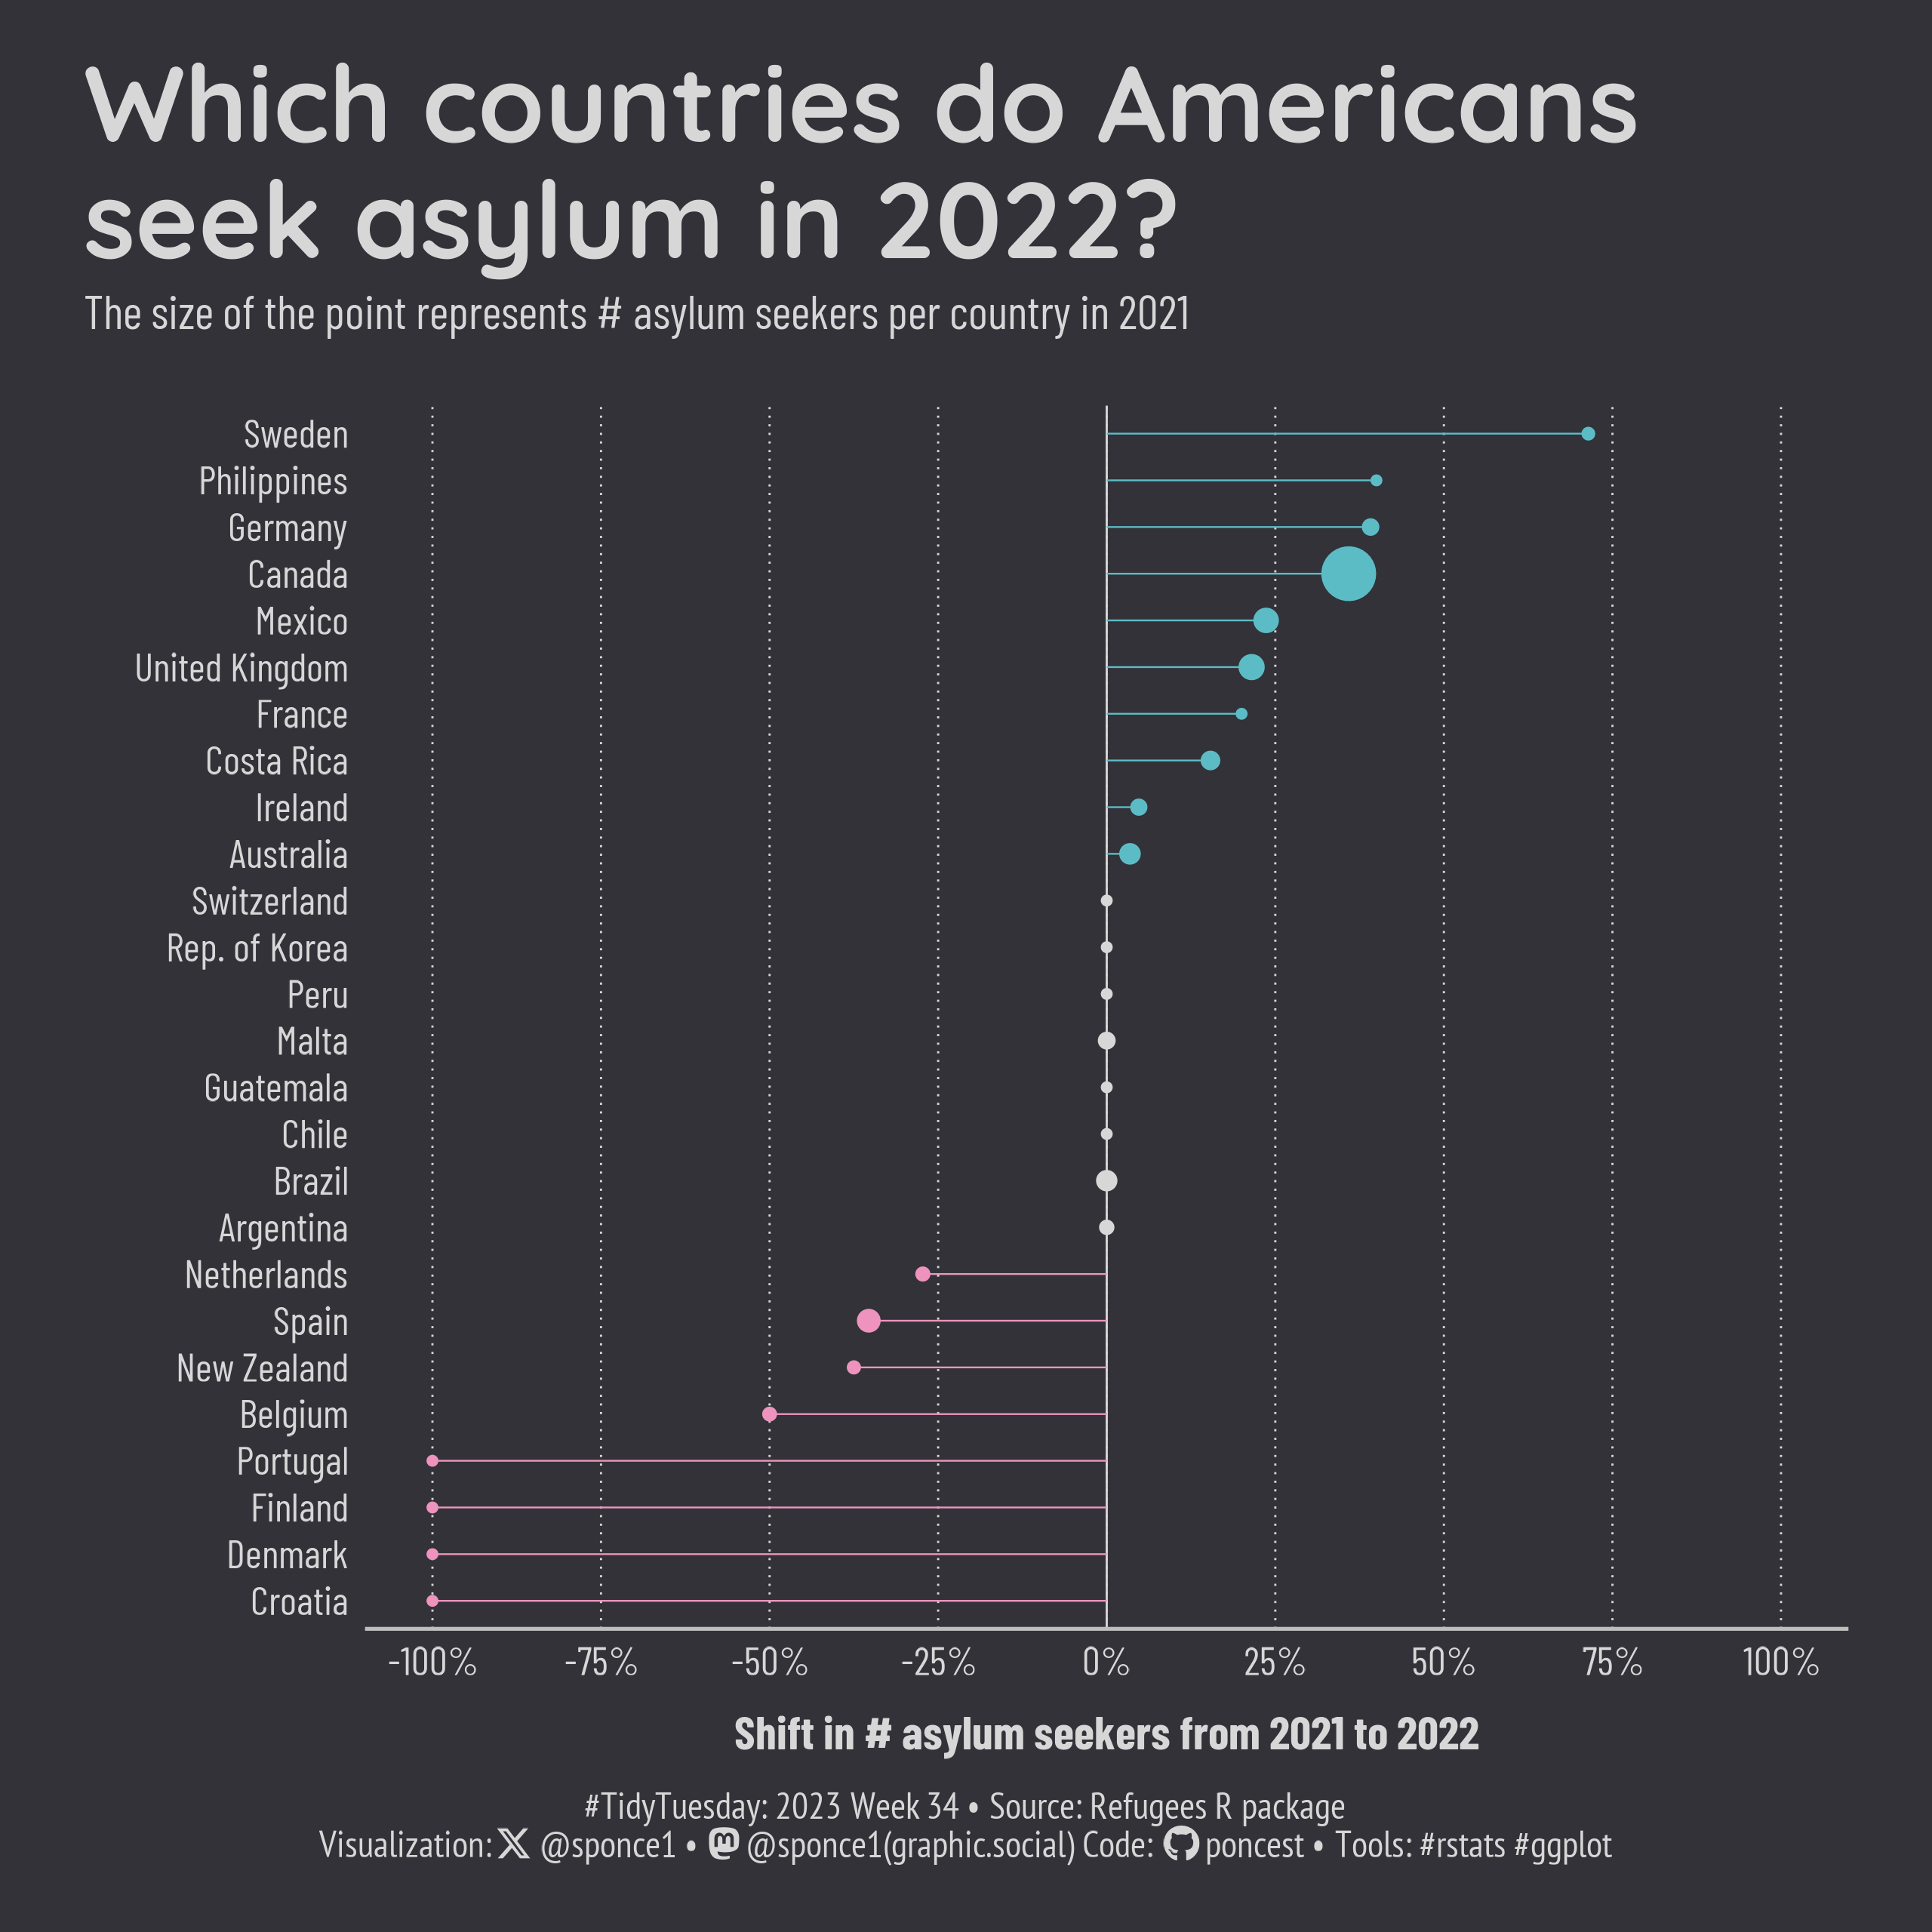

Write R code to recreate this figure.


## Challenge: #TidyTuesday 2023 week 34 
## Data:      Refugees
## Author:    Steven Ponce
## Date:      2023-08-21


## 1. LOAD PACKAGES & SETUP ----  
pacman::p_load(tidyverse, tidytuesdayR, ggtext, showtext, janitor, scales, lubridate)


# |- figure size ---- 
camcorder::gg_record(
    dir    = here::here("temp_plots"), 
    device = "png",
    width  = 8,
    height = 8,
    units  = "in",
    dpi    = 320) 

# |- resolution ---- 
showtext_opts(dpi = 320, regular.wt = 300, bold.wt = 800)


## 2. READ IN THE DATA ----
tt <- tidytuesdayR::tt_load(2023, week = 34) 

population <- tt$population %>% clean_names()

readme(tt)   
rm(tt)   


## 3. EXAMINING THE DATA ----
colnames(population)
glimpse(population)  

population$year %>% range()
population %>% count(year, sort = T)
population %>% count(coo_name, sort = T)   
population %>% count(coa_name, sort = T)  
population %>% count(refugees, sort = T)
population %>% count(asylum_seekers, sort = T)
population %>% count(returned_refugees, sort = T)
population %>% count(idps, sort = T)



## 4. TIDYDATA ----

# flexible summary function - change in `asylum seeker` 20221 - 2022

flexible_summary_function <- function(tbl, category){
    
    tbl %>% 
        filter(year %in% c(2021, 2022)) %>% 
        select(year:asylum_seekers) %>% 
        arrange(desc(coa_name)) %>% 
        
        group_by(coo_name, coa_name) %>%  
        summarise(
            ratio   = last({{ category }}) / first({{ category }}),
            change  = ratio - 1,                                          
            `2021`  = first({{ category }}),
            `2022`  = last({{ category }}),
            .groups = "drop",
        ) %>% 
        ungroup()
}


asylum_seekers_2021_2022 <- population %>% 
    filter(coo_name == "United States of America") %>% 
    flexible_summary_function(category = asylum_seekers) %>% 
    
    # remove NaN and Inf
    filter_all(all_vars(!is.infinite(.))) %>% 
    filter_all(all_vars(!is.nan(.))) %>% 
    
    # format country names
    mutate(
        coa_name = case_when(
            coa_name == "United Kingdom of Great Britain and Northern Ireland" ~ "United Kingdom",
            coa_name == "Netherlands (Kingdom of the)"                         ~ "Netherlands",
            TRUE ~ coa_name
        )
    ) %>% 
    
    # highlight column for color
    mutate(
        highlight = case_when(
            change > 0   ~ "increase",
            change < 0   ~ "decrease",
            change == 0  ~ "neutral"
        )) %>% 
    
    # reorder
    mutate(coa_name = fct_reorder(coa_name, change)) 



# 5. VISUALIZATION ---- 

### |- plot aesthetics ---- 
bkg_col      <- "#323238" 
title_col    <- "#d7d7d8"             
subtitle_col <- "#d7d7d8"   
caption_col  <- "#d7d7d8"   
text_col     <- "#d7d7d8"      

col_palette  <- c("increase" = "#5cbcc6", "decrease"  = "#ed93bd", "neutral" = "#d7d7d8" )



### |-  titles and caption ----
tt <- str_glue("#TidyTuesday: 2023 Week 34 &bull; Source: Refugees R package<br>")  
X <- str_glue("<span style='font-family:fa6-brands'>&#xe61b;</span>")   
gh <- str_glue("<span style='font-family:fa6-brands'>&#xf09b;</span>")
mn <- str_glue("<span style='font-family:fa6-brands'>&#xf4f6;</span>")

title_text    <- str_glue("Which countries do Americans\nseek asylum in 2022?") 

subtitle_text <- str_glue("The size of the point represents # asylum seekers per country in 2021") 

caption_text  <- str_glue("{tt} Visualization: {X} @sponce1 &bull; {mn} @sponce1(graphic.social) Code: {gh} poncest &bull; Tools: #rstats #ggplot")



### |-  fonts ----
font_add('fa6-brands', 'fonts/6.4.2/Font Awesome 6 Brands-Regular-400.otf') 
font_add_google("Quicksand", family = "title")                           
font_add_google("Barlow Condensed", family = "subtitle")              
font_add_google("Barlow Condensed", family = "text")  
font_add_google("PT Sans Narrow", family = "caption")
font_add_google("Shadows Into Light", family = "annote")  
showtext_auto(enable = TRUE)     



### |-  final plot ----
asylum_seekers_2021_2022 %>% 
    ggplot(aes(x = change, y = coa_name, color = highlight))+
    
    # geoms
    geom_vline(xintercept = 0, linetype = 1, linewidth = 0.3, color = "#d7d7d8")+
    
    geom_errorbarh(aes(xmin = 0, xmax = change),
                   height = 0,
                   position = position_dodge(width = 0.7),
                   size  = 0.25,
                   na.rm = TRUE) +
    
    geom_point(aes(size =  `2021`),
               position = position_dodge(width = 0.7),
               na.rm = TRUE) +
    
    # scales
    scale_x_continuous(breaks = seq(-1, 1, by = 0.25),
                       limits = c(-1, 1),
                       labels = percent) +
    scale_y_discrete()+
    scale_color_manual(values = col_palette)+ 
    scale_size_continuous(range = c(1, 7), guide = "none") +
    coord_cartesian(clip = 'off')+
    
    # labs
    labs(x        = "Shift in # asylum seekers from 2021 to 2022",
         y        = "",
         color    = "",
         size     = "",
         title    = title_text,
         subtitle = subtitle_text,
         caption  = caption_text) +
    
    # theme
    theme_minimal(12, base_family = 'text')+ 
    theme(
        plot.title.position   = "plot",
        plot.caption.position = "plot",
        legend.position       = 'plot',
        
        axis.title.x          = element_text(size = 14, face = 'bold', 
                                             margin = margin(t = 10), color = text_col ), 
        axis.text             = element_text(size = 12, color = text_col),
        
        axis.line.x           = element_line(color = "gray"),
        panel.grid.major.x    = element_line(linetype = "dotted", linewidth = 0.3, color = '#d7d7d8'),
        panel.grid            = element_blank(),
        
        plot.background       = element_rect(fill = bkg_col, color = bkg_col),
        panel.background      = element_rect(fill = bkg_col, color = bkg_col),
        
        plot.margin           = margin(t = 10, r = 25, b = 10, l = 25),
        
        plot.title            = element_text(
            family            = 'title',
            color             = title_col,
            face              = "bold",
            size              = 32,  
            lineheight        = 0.9, 
            margin            = margin(t = 10)),
          
        plot.subtitle         = element_text(
            family            = 'subtitle',
            color             = title_col,
            #face              = "bold",
            size              = 14 ,  
            margin            = margin(t = 5, b = 20)),
          
        plot.caption          = element_markdown(
            family            = 'caption',
            color             = caption_col,
            lineheight        = 0.6,
            size              = 11,
            hjust             = 0.5,
            halign            = 0.5,
            margin            = margin(t = 10, b = 10)),
    )

  

sessioninfo::session_info(include_base = TRUE) 
# ─ Session info ───────────────────────────────────────────────────────────────────────────────
# setting  value
# version  R version 4.3.1 (2023-06-16 ucrt)
# os       Windows 10 x64 (build 19045)
# system   x86_64, mingw32
# ui       RStudio
# language (EN)
# collate  English_United States.utf8
# ctype    English_United States.utf8
# tz       America/New_York
# date     2023-08-23
# rstudio  2023.06.1+524 Mountain Hydrangea (desktop)
# pandoc   NA
# 
# ─ Packages ───────────────────────────────────────────────────────────────────────────────────
# package      * version date (UTC) lib source
# base         * 4.3.1   2023-06-16 [2] local
# bit            4.0.5   2022-11-15 [1] CRAN (R 4.3.0)
# bit64          4.0.5   2020-08-30 [1] CRAN (R 4.3.0)
# camcorder      0.1.0   2022-10-03 [1] CRAN (R 4.3.0)
# cellranger     1.1.0   2016-07-27 [1] CRAN (R 4.3.0)
# cli            3.6.1   2023-03-23 [1] CRAN (R 4.3.0)
# colorspace     2.1-0   2023-01-23 [1] CRAN (R 4.3.0)
# commonmark     1.9.0   2023-03-17 [1] CRAN (R 4.3.0)
# compiler       4.3.1   2023-06-16 [2] local
# crayon         1.5.2   2022-09-29 [1] CRAN (R 4.3.0)
# curl           5.0.0   2023-01-12 [1] CRAN (R 4.3.0)
# datasets     * 4.3.1   2023-06-16 [2] local
# dplyr        * 1.1.2   2023-04-20 [1] CRAN (R 4.3.0)
# fansi          1.0.4   2023-01-22 [1] CRAN (R 4.3.0)
# farver         2.1.1   2022-07-06 [1] CRAN (R 4.3.0)
# forcats      * 1.0.0   2023-01-29 [1] CRAN (R 4.3.0)
# fs             1.6.2   2023-04-25 [1] CRAN (R 4.3.0)
# generics       0.1.3   2022-07-05 [1] CRAN (R 4.3.0)
# ggplot2      * 3.4.2   2023-04-03 [1] CRAN (R 4.3.0)
# ggtext       * 0.1.2   2022-09-16 [1] CRAN (R 4.3.0)
# gifski         1.12.0  2023-05-19 [1] CRAN (R 4.3.0)
# glue           1.6.2   2022-02-24 [1] CRAN (R 4.3.0)
# graphics     * 4.3.1   2023-06-16 [2] local
# grDevices    * 4.3.1   2023-06-16 [2] local
# grid           4.3.1   2023-06-16 [2] local
# gridtext       0.1.5   2022-09-16 [1] CRAN (R 4.3.0)
# gtable         0.3.3   2023-03-21 [1] CRAN (R 4.3.0)
# here           1.0.1   2020-12-13 [1] CRAN (R 4.3.0)
# hms            1.1.3   2023-03-21 [1] CRAN (R 4.3.0)
# httr           1.4.6   2023-05-08 [1] CRAN (R 4.3.0)
# janitor      * 2.2.0   2023-02-02 [1] CRAN (R 4.3.0)
# jsonlite       1.8.5   2023-06-05 [1] CRAN (R 4.3.0)
# lifecycle      1.0.3   2022-10-07 [1] CRAN (R 4.3.0)
# lubridate    * 1.9.2   2023-02-10 [1] CRAN (R 4.3.0)
# magick         2.7.4   2023-03-09 [1] CRAN (R 4.3.0)
# magrittr       2.0.3   2022-03-30 [1] CRAN (R 4.3.0)
# markdown       1.7     2023-05-16 [1] CRAN (R 4.3.0)
# methods      * 4.3.1   2023-06-16 [2] local
# munsell        0.5.0   2018-06-12 [1] CRAN (R 4.3.0)
# pacman         0.5.1   2019-03-11 [1] CRAN (R 4.3.0)
# parallel       4.3.1   2023-06-16 [2] local
# pillar         1.9.0   2023-03-22 [1] CRAN (R 4.3.0)
# pkgconfig      2.0.3   2019-09-22 [1] CRAN (R 4.3.0)
# purrr        * 1.0.1   2023-01-10 [1] CRAN (R 4.3.0)
# R6             2.5.1   2021-08-19 [1] CRAN (R 4.3.0)
# ragg           1.2.5   2023-01-12 [1] CRAN (R 4.3.0)
# Rcpp           1.0.10  2023-01-22 [1] CRAN (R 4.3.0)
# readr        * 2.1.4   2023-02-10 [1] CRAN (R 4.3.0)
# readxl         1.4.2   2023-02-09 [1] CRAN (R 4.3.0)
# rlang          1.1.1   2023-04-28 [1] CRAN (R 4.3.0)
# rprojroot      2.0.3   2022-04-02 [1] CRAN (R 4.3.0)
# rstudioapi     0.14    2022-08-22 [1] CRAN (R 4.3.0)
# rsvg           2.4.0   2022-11-21 [1] CRAN (R 4.3.0)
# rvest          1.0.3   2022-08-19 [1] CRAN (R 4.3.0)
# scales       * 1.2.1   2022-08-20 [1] CRAN (R 4.3.0)
# selectr        0.4-2   2019-11-20 [1] CRAN (R 4.3.0)
# sessioninfo    1.2.2   2021-12-06 [1] CRAN (R 4.3.0)
# showtext     * 0.9-6   2023-05-03 [1] CRAN (R 4.3.0)
# showtextdb   * 3.0     2020-06-04 [1] CRAN (R 4.3.0)
# snakecase      0.11.0  2019-05-25 [1] CRAN (R 4.3.0)
# stats        * 4.3.1   2023-06-16 [2] local
# stringi        1.7.12  2023-01-11 [1] CRAN (R 4.3.0)
# stringr      * 1.5.0   2022-12-02 [1] CRAN (R 4.3.0)
# svglite        2.1.1   2023-01-10 [1] CRAN (R 4.3.0)
# sysfonts     * 0.8.8   2022-03-13 [1] CRAN (R 4.3.0)
# systemfonts    1.0.4   2022-02-11 [1] CRAN (R 4.3.0)
# textshaping    0.3.6   2021-10-13 [1] CRAN (R 4.3.0)
# tibble       * 3.2.1   2023-03-20 [1] CRAN (R 4.3.0)
# tidyr        * 1.3.0   2023-01-24 [1] CRAN (R 4.3.0)
# tidyselect     1.2.0   2022-10-10 [1] CRAN (R 4.3.0)
# tidytuesdayR * 1.0.2   2022-02-01 [1] CRAN (R 4.3.0)
# tidyverse    * 2.0.0   2023-02-22 [1] CRAN (R 4.3.0)
# timechange     0.2.0   2023-01-11 [1] CRAN (R 4.3.0)
# tools          4.3.1   2023-06-16 [2] local
# tzdb           0.4.0   2023-05-12 [1] CRAN (R 4.3.0)
# usethis        2.2.0   2023-06-06 [1] CRAN (R 4.3.0)
# utf8           1.2.3   2023-01-31 [1] CRAN (R 4.3.0)
# utils        * 4.3.1   2023-06-16 [2] local
# vctrs          0.6.2   2023-04-19 [1] CRAN (R 4.3.0)
# vroom          1.6.3   2023-04-28 [1] CRAN (R 4.3.0)
# withr          2.5.0   2022-03-03 [1] CRAN (R 4.3.0)
# xfun           0.39    2023-04-20 [1] CRAN (R 4.3.0)
# xml2           1.3.4   2023-04-27 [1] CRAN (R 4.3.0)
# 
# [1] C:/Users/poncest/AppData/Local/R/win-library/4.3
# [2] C:/Users/poncest/AppData/Local/Programs/R/R-4.3.1/library
# 
# ──────────────────────────────────────────────────────────────────────────────────────────────
# > 


  
